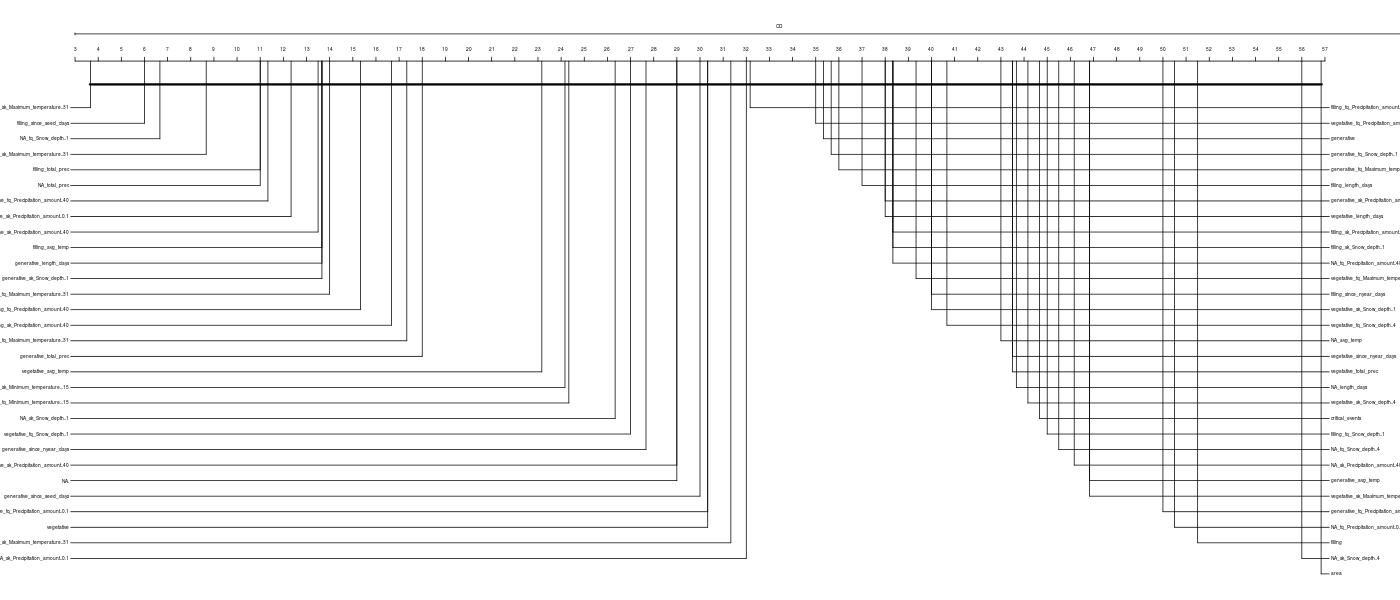

Source data for this figure (header and first rows):
, filling_avg_temp, filling_fq_Maximum_temperature..31, filling_fq_Precipitation_amount..0.1, filling_fq_Precipitation_amount..40, filling_fq_Snow_depth..1, filling_length_days, filling_since_nyear_days, filling_since_seed_days, filling_sk_Maximum_temperature..31, filling_sk_Precipitation_amount..0.1, filling_sk_Precipitation_amount..40, filling_sk_Snow_depth..1, filling_total_prec, generative_avg_temp, generative_fq_Maximum_temperature..31, generative_fq_Precipitation_amount..0.1, generative_fq_Precipitation_amount..40, generative_fq_Snow_depth..1, generative_length_days, generative_since_nyear_days, generative_since_seed_days, generative_sk_Maximum_temperature..31, generative_sk_Precipitation_amount..0.1
sd_s1, 25.49, 17.78, 17.44, 20.57, 12.52, 13.42, 0.8944, 27.86, 28.08, 11.18, 19.68, 12.07, 22.57, 9.68, 5.814, 5.367, 20.8, 6.804, 22.55, 7.603, 17.89, 6.708, 8.944
sd_st, 21.02, 17.53, 17.44, 16.99, 4.025, 16.1, 17.89, 27.23, 24.98, 9.839, 22.81, 16.55, 24.14, 2.775, 5.814, 3.13, 21.17, 3.834, 21.89, 23.7, 15.21, 13.42, 8.05
sd_cf, 20.12, 25.12, 5.814, 25.94, 3.578, 4.025, 8.497, 23.78, 29.65, 9.391, 21.47, 3.13, 22.83, 5.367, 22.36, 4.919, 28.48, 22.82, 22.73, 13.42, 10.29, 21.91, 11.63
